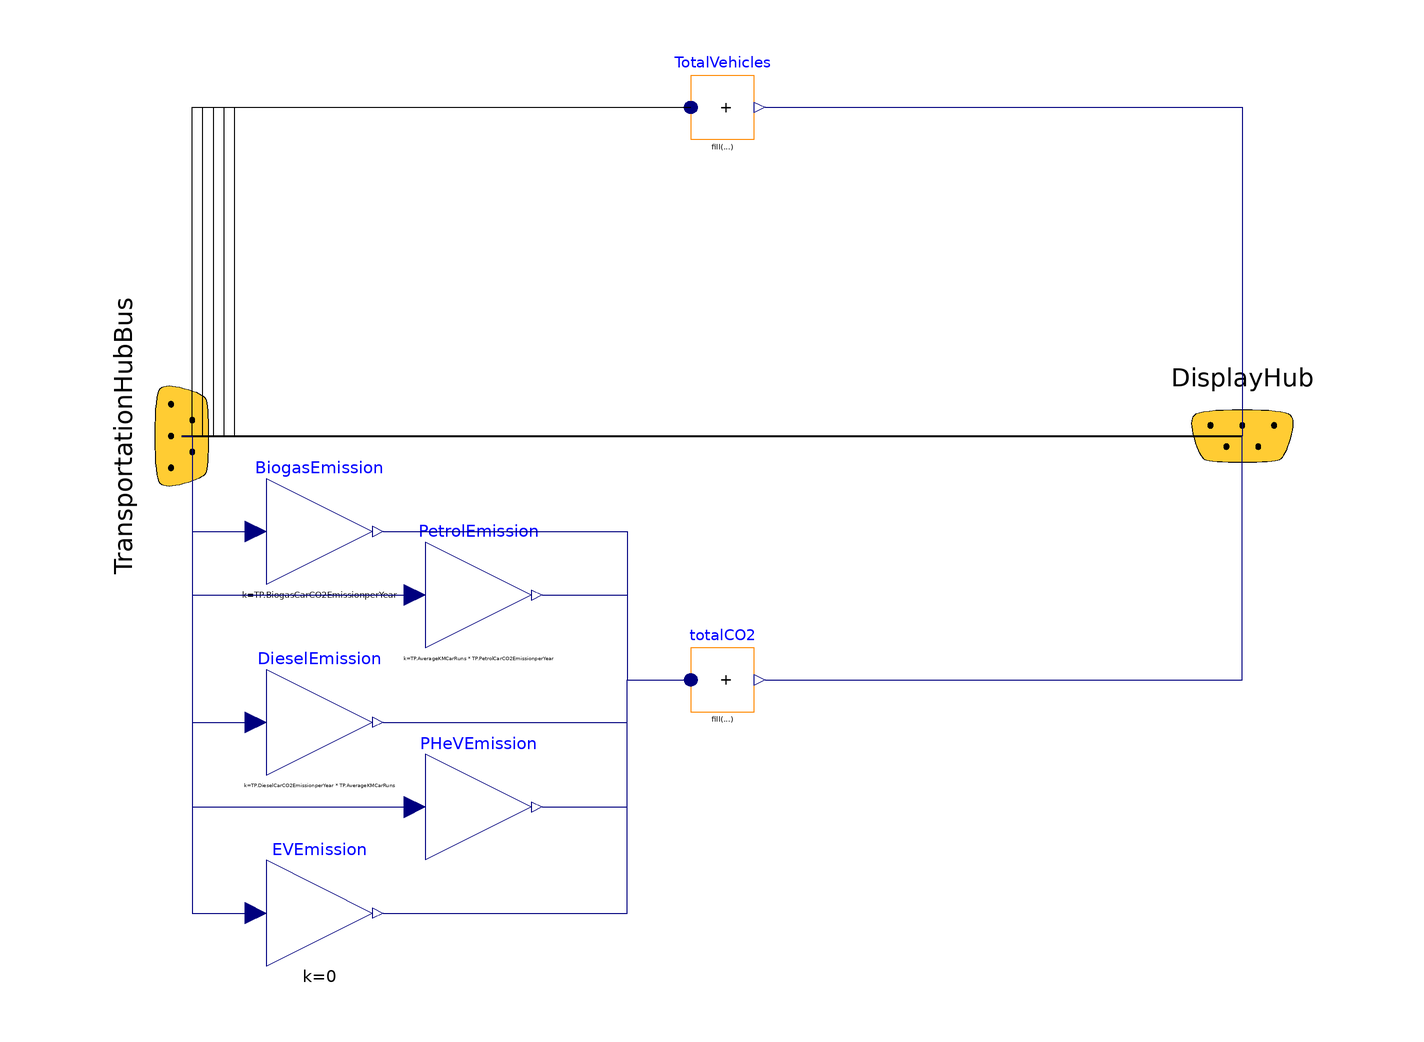

This picture is the connection diagram that the Modelica source below describes through its graphical annotations.

model CarEnvironmentHub
  outer TransportationModel.TransportationRecords.TransportationParameter_S1 TP;
  TransportationModel.Interfaces.Bus TransportationHubBus annotation(
    Placement(visible = true, transformation(origin = {-102, 0}, extent = {{-20, -20}, {20, 20}}, rotation = 90), iconTransformation(origin = {-102, 0}, extent = {{-20, -20}, {20, 20}}, rotation = 0)));
  Interfaces.Bus DisplayHub annotation(
    Placement(visible = true, transformation(origin = {98, 0}, extent = {{-20, -20}, {20, 20}}, rotation = 0), iconTransformation(origin = {98, 0}, extent = {{-20, -20}, {20, 20}}, rotation = 0)));
  Modelica.Blocks.Math.MultiSum TotalVehicles(nu = 5)  annotation(
    Placement(visible = true, transformation(origin = {0, 62}, extent = {{-6, -6}, {6, 6}}, rotation = 0)));
  Modelica.Blocks.Math.Gain BiogasEmission(k = TP.BiogasCarCO2EmissionperYear)  annotation(
    Placement(visible = true, transformation(origin = {-76, -18}, extent = {{-10, -10}, {10, 10}}, rotation = 0)));
  Modelica.Blocks.Math.Gain PetrolEmission(k = TP.AverageKMCarRuns * TP.PetrolCarCO2EmissionperYear)  annotation(
    Placement(visible = true, transformation(origin = {-46, -30}, extent = {{-10, -10}, {10, 10}}, rotation = 0)));
  Modelica.Blocks.Math.Gain DieselEmission(k = TP.DieselCarCO2EmissionperYear * TP.AverageKMCarRuns)  annotation(
    Placement(visible = true, transformation(origin = {-76, -54}, extent = {{-10, -10}, {10, 10}}, rotation = 0)));
  Modelica.Blocks.Math.Gain PHeVEmission(k = TP.AverageKMCarRuns * TP.PHeVCarCO2MultiplicationFactor * TP.DieselCarCO2EmissionperYear)  annotation(
    Placement(visible = true, transformation(origin = {-46, -70}, extent = {{-10, -10}, {10, 10}}, rotation = 0)));
  Modelica.Blocks.Math.Gain EVEmission(k = 0)  annotation(
    Placement(visible = true, transformation(origin = {-76, -90}, extent = {{-10, -10}, {10, 10}}, rotation = 0)));
  Modelica.Blocks.Math.MultiSum totalCO2(nu = 5)  annotation(
    Placement(visible = true, transformation(origin = {0, -46}, extent = {{-6, -6}, {6, 6}}, rotation = 0)));
equation
  connect(TransportationHubBus.S001_BioCars, TotalVehicles.u[1]) annotation(
    Line(points = {{-102, 0}, {-100, 0}, {-100, 62}, {-6, 62}}));
  connect(TransportationHubBus.S002_PetrolCars, TotalVehicles.u[2]) annotation(
    Line(points = {{-102, 0}, {-98, 0}, {-98, 62}, {-6, 62}}));
  connect(TransportationHubBus.S003_DieselCars, TotalVehicles.u[3]) annotation(
    Line(points = {{-102, 0}, {-96, 0}, {-96, 62}, {-6, 62}}));
  connect(TransportationHubBus.S004_PHeVCars, TotalVehicles.u[4]) annotation(
    Line(points = {{-102, 0}, {-94, 0}, {-94, 62}, {-6, 62}}));
  connect(TransportationHubBus.S005_EVCars, TotalVehicles.u[5]) annotation(
    Line(points = {{-102, 0}, {-92, 0}, {-92, 62}, {-6, 62}}));
  connect(TotalVehicles.y, DisplayHub.S006_TotalCars) annotation(
    Line(points = {{8, 62}, {98, 62}, {98, 0}}, color = {0, 0, 127}));
  connect(TransportationHubBus, DisplayHub) annotation(
    Line(points = {{-102, 0}, {98, 0}}, thickness = 0.5));
  connect(TransportationHubBus.S001_BioCars, BiogasEmission.u) annotation(
    Line(points = {{-102, 0}, {-100, 0}, {-100, -18}, {-88, -18}}, color = {0, 0, 127}));
  connect(TransportationHubBus.S002_PetrolCars, PetrolEmission.u) annotation(
    Line(points = {{-102, 0}, {-100, 0}, {-100, -30}, {-58, -30}}, color = {0, 0, 127}));
  connect(TransportationHubBus.S003_DieselCars, DieselEmission.u) annotation(
    Line(points = {{-102, 0}, {-100, 0}, {-100, -54}, {-88, -54}}, color = {0, 0, 127}));
  connect(TransportationHubBus.S004_PHeVCars, PHeVEmission.u) annotation(
    Line(points = {{-102, 0}, {-100, 0}, {-100, -70}, {-58, -70}}, color = {0, 0, 127}));
  connect(TransportationHubBus.S005_EVCars, EVEmission.u) annotation(
    Line(points = {{-102, 0}, {-100, 0}, {-100, -90}, {-88, -90}}, color = {0, 0, 127}));
  connect(BiogasEmission.y, totalCO2.u[1]) annotation(
    Line(points = {{-64, -18}, {-18, -18}, {-18, -46}, {-6, -46}}, color = {0, 0, 127}));
  connect(PetrolEmission.y, totalCO2.u[2]) annotation(
    Line(points = {{-34, -30}, {-18, -30}, {-18, -46}, {-6, -46}}, color = {0, 0, 127}));
  connect(DieselEmission.y, totalCO2.u[3]) annotation(
    Line(points = {{-64, -54}, {-18, -54}, {-18, -46}, {-6, -46}}, color = {0, 0, 127}));
  connect(PHeVEmission.y, totalCO2.u[4]) annotation(
    Line(points = {{-34, -70}, {-18, -70}, {-18, -46}, {-6, -46}}, color = {0, 0, 127}));
  connect(EVEmission.y, totalCO2.u[5]) annotation(
    Line(points = {{-64, -90}, {-18, -90}, {-18, -46}, {-6, -46}}, color = {0, 0, 127}));
  connect(totalCO2.y, DisplayHub.S007_TotalCO2) annotation(
    Line(points = {{8, -46}, {98, -46}, {98, 0}}, color = {0, 0, 127}));
end CarEnvironmentHub;